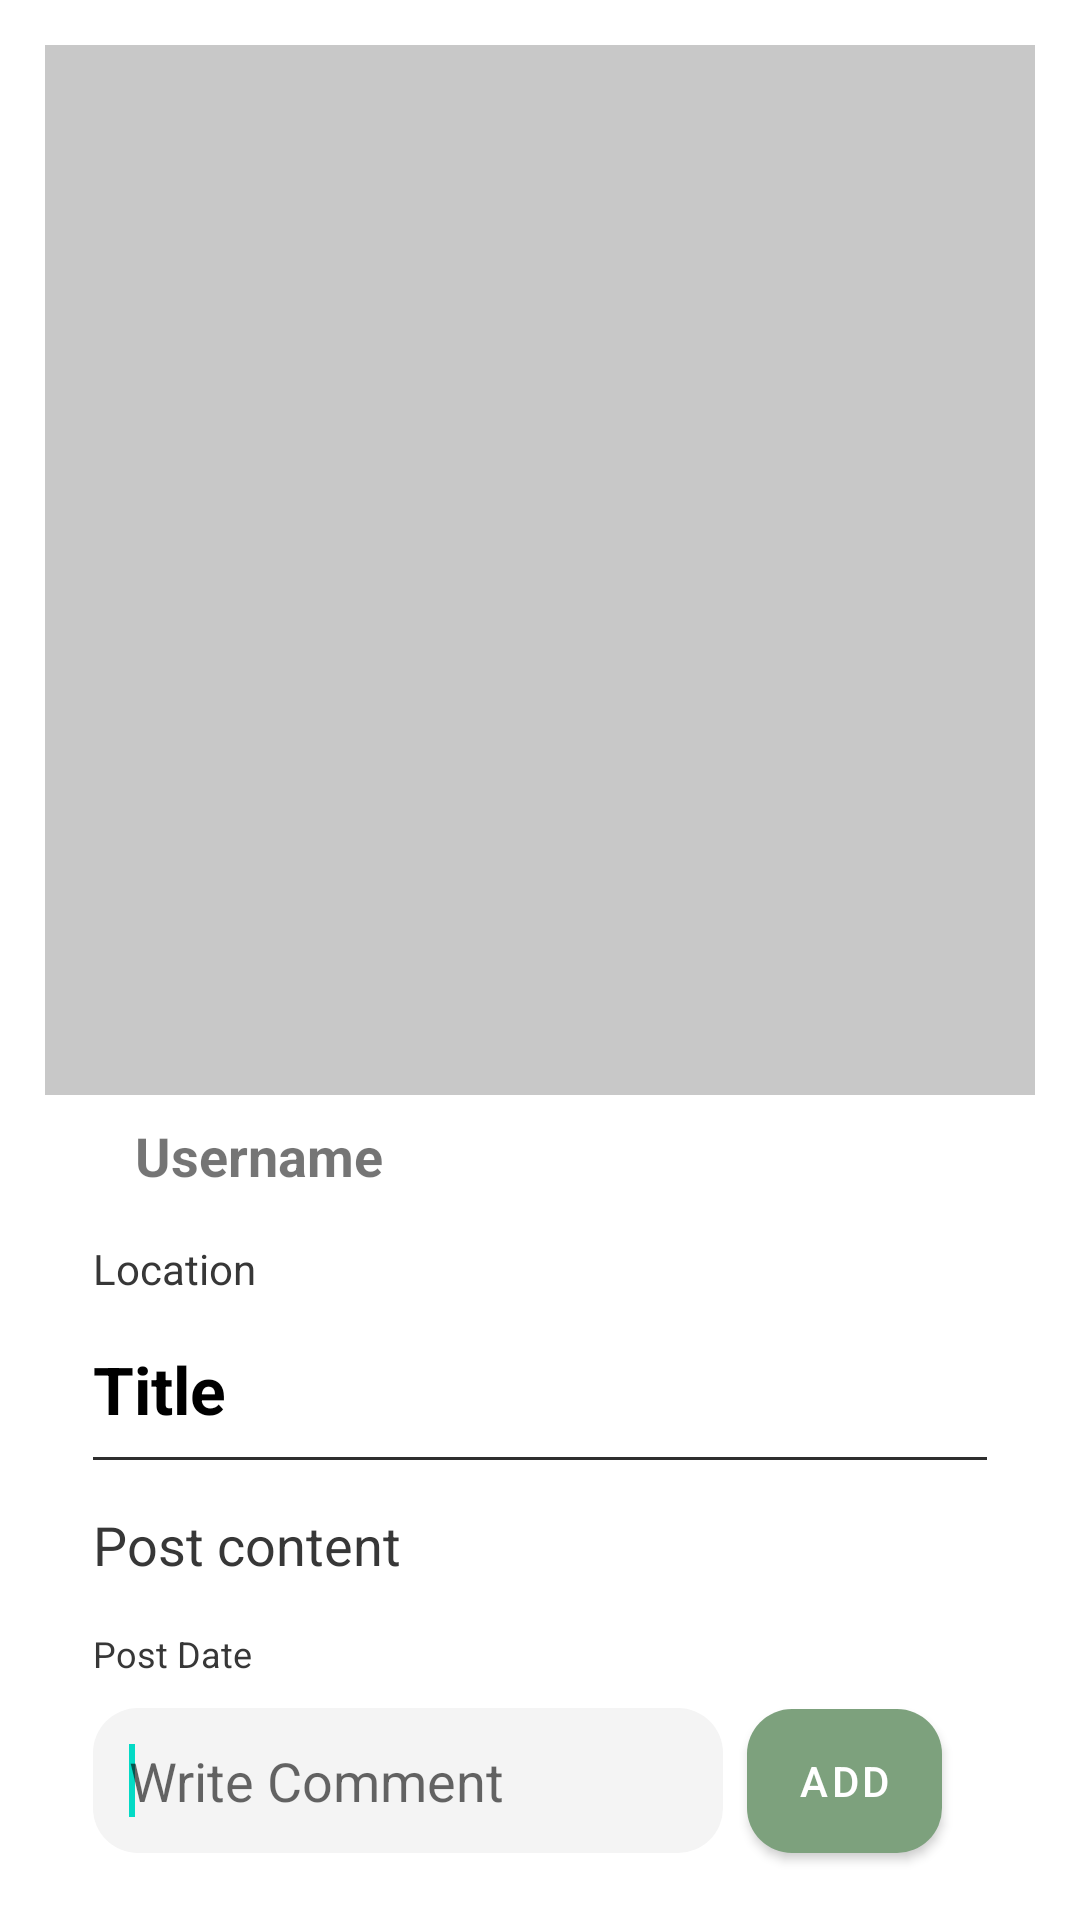

Produce the Android XML layout that renders to this screen, including the resource entries it uses.
<!-- AndroidManifest.xml: application theme Theme.PetTin -->
<!-- res/layout/activity_show_post_detail.xml -->
<?xml version="1.0" encoding="utf-8"?>
<androidx.core.widget.NestedScrollView
    xmlns:android="http://schemas.android.com/apk/res/android"
    xmlns:app="http://schemas.android.com/apk/res-auto"
    xmlns:tools="http://schemas.android.com/tools"
    android:layout_width="match_parent"
    android:layout_height="match_parent"
    tools:context=".ShowPostDetailActivity">

    <androidx.constraintlayout.widget.ConstraintLayout
        android:layout_width="match_parent"
        android:layout_height="match_parent"
        android:padding="15dp">


        <ImageView
            android:id="@+id/postDetailImg"
            android:layout_width="0dp"
            android:layout_height="350dp"
            android:background="@color/cardview_shadow_start_color"
            app:layout_constraintEnd_toEndOf="parent"
            app:layout_constraintHorizontal_bias="0.0"
            app:layout_constraintStart_toStartOf="parent"
            app:layout_constraintTop_toTopOf="parent"
            app:srcCompat="@drawable/ic_baseline_pets"
            tools:ignore="ImageContrastCheck" />


        <ImageView
            android:id="@+id/postDetailUserImg"
            android:layout_width="20dp"
            android:layout_height="20dp"
            android:layout_marginStart="5dp"
            app:layout_constraintStart_toStartOf="parent"
            app:layout_constraintBottom_toBottomOf="@+id/postDetailUsername"
            app:layout_constraintTop_toTopOf="@+id/postDetailUsername"
            app:layout_constraintTop_toBottomOf="@+id/postDetailImg"
            android:scaleType="fitXY"
            android:src="@drawable/circle_profile" />


        <TextView
            android:textSize="18sp"
            android:textColorHighlight="@color/black"
            android:textStyle="bold"
            android:id="@+id/postDetailUsername"
            android:layout_width="wrap_content"
            android:layout_height="wrap_content"
            android:layout_marginStart="30dp"
            android:layout_marginTop="8dp"
            android:layout_marginEnd="8dp"
            android:text="Username"
            app:layout_constraintEnd_toEndOf="parent"
            app:layout_constraintHorizontal_bias="0.0"
            app:layout_constraintStart_toStartOf="parent"
            app:layout_constraintTop_toBottomOf="@+id/postDetailImg"
            tools:text="Username" />

        <TextView
            android:id="@+id/postDetailTitle"
            android:layout_width="0dp"
            android:layout_height="wrap_content"
            android:layout_marginStart="16dp"
            android:layout_marginLeft="16dp"
            android:layout_marginTop="16dp"
            android:layout_marginEnd="16dp"
            android:layout_marginRight="16dp"
            android:lineSpacingExtra="4dp"
            android:text="@string/title"
            android:textColor="@android:color/black"
            android:textSize="22sp"
            android:textStyle="bold"
            app:layout_constraintEnd_toEndOf="parent"
            app:layout_constraintStart_toStartOf="parent"
            app:layout_constraintTop_toBottomOf="@+id/postDetailLocation"
            />


        <View
            android:background="#2e2e2e"
            android:id="@+id/view"
            android:layout_width="0dp"
            android:layout_height="1dp"
            android:layout_marginStart="16dp"
            android:layout_marginLeft="16dp"
            android:layout_marginTop="8dp"
            android:layout_marginEnd="16dp"
            android:layout_marginRight="16dp"
            app:layout_constraintEnd_toEndOf="parent"
            app:layout_constraintHorizontal_bias="0.0"
            app:layout_constraintStart_toStartOf="parent"
            app:layout_constraintTop_toBottomOf="@+id/postDetailTitle" />




        <TextView
            android:textColor="#373737"
            android:lineSpacingExtra="8dp"
            android:id="@+id/postDetailContent"
            android:textSize="18sp"
            android:layout_width="0dp"
            android:layout_height="wrap_content"
            android:layout_marginStart="16dp"
            android:layout_marginLeft="16dp"
            android:layout_marginTop="16dp"
            android:layout_marginEnd="16dp"
            android:layout_marginRight="16dp"
            android:text="@string/post_content"
            app:layout_constraintEnd_toEndOf="parent"
            app:layout_constraintStart_toStartOf="parent"
            app:layout_constraintTop_toBottomOf="@+id/view" />

        <TextView
            android:textColor="#373737"
            android:lineSpacingExtra="8dp"
            android:id="@+id/postDetailLocation"
            android:layout_width="0dp"
            android:textSize="14sp"
            android:layout_height="wrap_content"
            android:layout_marginStart="16dp"
            android:layout_marginLeft="16dp"
            android:layout_marginTop="16dp"
            android:layout_marginEnd="16dp"
            android:layout_marginRight="16dp"
            android:text="@string/location"
            app:layout_constraintEnd_toEndOf="parent"
            app:layout_constraintStart_toStartOf="parent"
            app:layout_constraintTop_toBottomOf="@+id/postDetailUsername" />

        <TextView
            android:textColor="#373737"
            android:lineSpacingExtra="8dp"
            android:id="@+id/postDetailTime"
            android:layout_width="0dp"
            android:textSize="12sp"
            android:layout_height="wrap_content"
            android:layout_marginStart="16dp"
            android:layout_marginLeft="16dp"
            android:layout_marginTop="16dp"
            android:layout_marginEnd="16dp"
            android:layout_marginRight="16dp"
            android:text="@string/post_date"
            app:layout_constraintEnd_toEndOf="parent"
            app:layout_constraintStart_toStartOf="parent"
            app:layout_constraintTop_toBottomOf="@+id/postDetailContent" />






















        <EditText
            android:hint="Write Comment"
            android:background="@drawable/edittext_rounded"
            android:id="@+id/editText_comment"
            android:layout_width="wrap_content"
            android:layout_height="wrap_content"
            android:layout_marginStart="16dp"
            android:layout_marginLeft="16dp"
            android:layout_marginTop="10dp"
            android:ems="10"
            android:inputType="textPersonName"
            app:layout_constraintStart_toStartOf="parent"
            app:layout_constraintTop_toBottomOf="@+id/postDetailTime"  />

        <Button
            android:id="@+id/button_addComment"
            android:layout_width="65dp"
            android:layout_height="wrap_content"
            android:layout_marginStart="8dp"
            android:layout_marginLeft="8dp"
            android:layout_marginEnd="8dp"
            android:layout_marginRight="8dp"
            android:background="@drawable/edittext_rounded"
            android:text="Add"
            app:layout_constraintBottom_toBottomOf="@+id/editText_comment"
            app:layout_constraintEnd_toEndOf="parent"
            app:layout_constraintHorizontal_bias="0.0"
            app:layout_constraintStart_toEndOf="@+id/editText_comment"
            app:layout_constraintTop_toTopOf="@+id/editText_comment"
            app:layout_constraintVertical_bias="0.529" />

        <androidx.recyclerview.widget.RecyclerView
            android:id="@+id/recyclerview_comment"
            android:layout_width="0dp"
            android:layout_height="wrap_content"
            android:layout_marginTop="16dp"
            android:padding="10dp"
            app:layout_constraintEnd_toEndOf="parent"
            app:layout_constraintStart_toStartOf="parent"
            app:layout_constraintTop_toBottomOf="@+id/editText_comment"/>
        <requestFocus/>
    </androidx.constraintlayout.widget.ConstraintLayout>



</androidx.core.widget.NestedScrollView>
<!-- resources referenced by this layout -->
<resources>
  <color name="black">#FF000000</color>
  <!-- drawable edittext_rounded (drawable) -->
  <?xml version="1.0" encoding="utf-8"?>
  <shape xmlns:android="http://schemas.android.com/apk/res/android">
  
  
      <solid android:color="#f4f4f4" />
      <padding android:top="12dp" android:bottom="12dp"
          android:right="12dp" android:left="12dp" />
      <corners android:radius="15dp" />
  
  
  </shape>
  <string name="_1_1k">1.1k</string>
  <string name="location">Location</string>
  <string name="post_content">Post content</string>
  <string name="post_date">Post Date</string>
  <string name="title">Title</string>
  <style name="Theme.PetTin" parent="Theme.MaterialComponents.DayNight.DarkActionBar">
          
          <item name="colorPrimary">@color/oxley</item>
          <item name="colorPrimaryVariant">@color/caramel</item>
          <item name="colorOnPrimary">@color/white</item>
          
          <item name="colorSecondary">@color/teal_200</item>
          <item name="colorSecondaryVariant">@color/teal_700</item>
          <item name="colorOnSecondary">@color/black</item>
          
          <item name="android:statusBarColor" tools:targetApi="l">?attr/colorPrimaryVariant</item>
          
      </style>
  <color name="oxley">#7DA17D</color>
  <color name="caramel">#F2D496</color>
  <color name="white">#FFFFFFFF</color>
  <color name="teal_200">#FF03DAC5</color>
  <color name="teal_700">#FF018786</color>
</resources>
